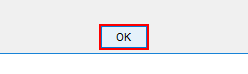
Task: Fixed Term Appointment Expiry
Workflow: Sandbox

Step 1: click in window 'Aurion' (aurion.exe)

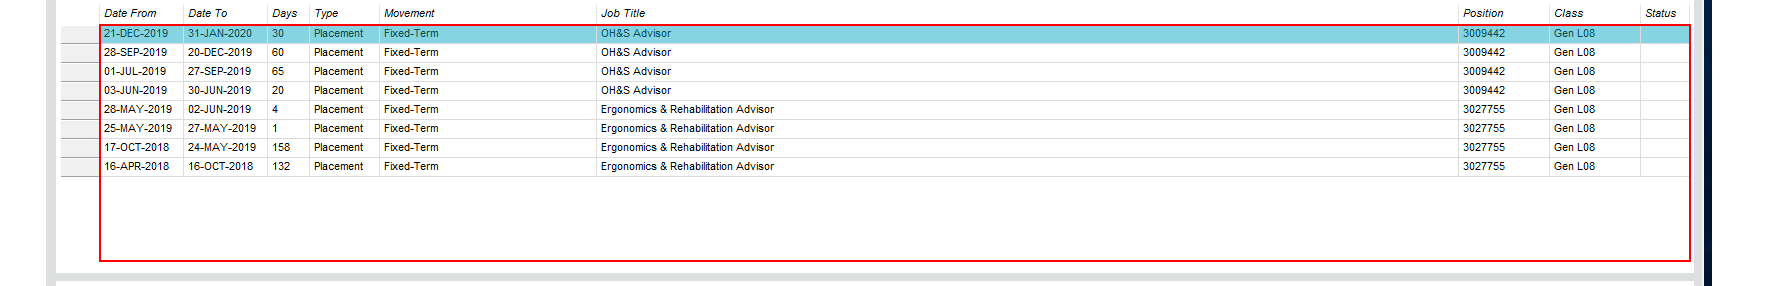
Step 2: get-text from the element (aurion.exe)
